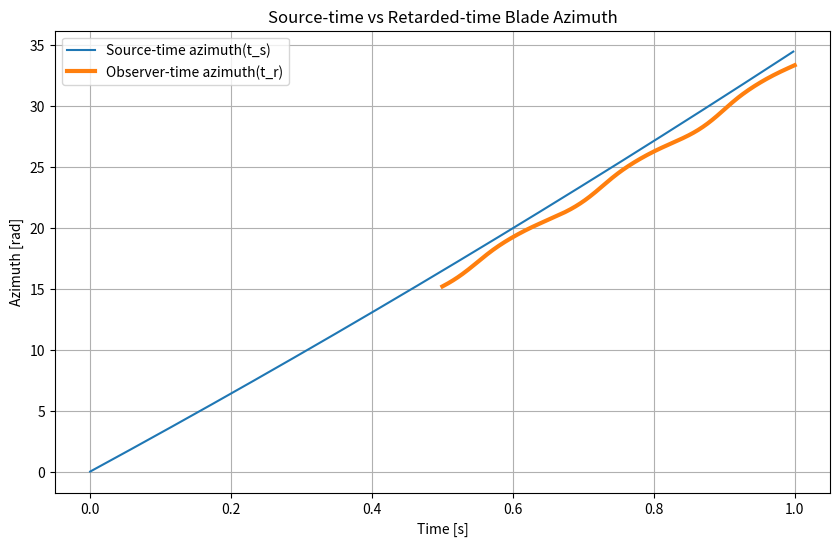

Generate this figure with matplotlib:
import numpy as np

SPEED_OF_SOUND = 340.0
ROTOR_RADIUS   = 3.0
T_HIST         = 0.5      # 0.5 s of azimuth/omega history

class AzimuthHistory:
    """
    Maintain time history of azimuth and omega for one blade.
    Enough to compute blade azimuth at arbitrary retarded time.
    """

    def __init__(self):
        self.times   = []  # [N_hist]
        self.omega   = []  # [N_hist]
        self.azimuth = []  # [N_hist]  (unwrapped)
        self.t_hist  = T_HIST
        self.az_current = 0.0

    def update(self, t_sim, omega):
        """
        Call this every simulation frame (dt small).
        """
        if self.times:
            dt = t_sim - self.times[-1]
            self.az_current += self.omega[-1] * dt

        self.times.append(t_sim)
        self.omega.append(omega)
        self.azimuth.append(self.az_current)

        # trim old history
        cutoff = t_sim - self.t_hist
        while len(self.times) > 2 and self.times[0] < cutoff:
            self.times.pop(0)
            self.omega.pop(0)
            self.azimuth.pop(0)

    def azimuth_at(self, t_query):
        """
        Return azimuth(t_query) by local linear interpolation.
        """
        times = self.times
        if len(times) < 2:
            return self.azimuth[-1]

        i = np.searchsorted(times, t_query) - 1
        if i < 0:
            i = 0
        if i >= len(times) - 1:
            i = len(times) - 2

        t0, t1 = times[i], times[i+1]
        az0, az1 = self.azimuth[i], self.azimuth[i+1]
        w0, w1   = self.omega[i], self.omega[i+1]

        if t1 == t0:
            return az0

        # interpolated omega
        alpha = (t_query - t0) / (t1 - t0)
        omega_r = w0 + alpha * (w1 - w0)

        # linear integrate from t0 to t_query
        return az0 + omega_r * (t_query - t0)


# ------------------------------
# Blade position
# ------------------------------

def blade_position(azimuth, rotor_center, rotor_orientation):
    """
    Position of blade tip only (simplest version).
    """
    x_rel = ROTOR_RADIUS * np.cos(azimuth)
    y_rel = ROTOR_RADIUS * np.sin(azimuth)
    z_rel = 0.0
    rel = np.array([x_rel, y_rel, z_rel])
    return rotor_center + rotor_orientation @ rel


# ------------------------------
# Retarded time solver
# ------------------------------

def retarded_time(t_obs, observer_pos, rotor_center,
                  rotor_orientation, az_history):
    """
    Solve: t_obs = t_r + R(t_r)/c
    with 1–2 fixed-point iterations.
    """
    # --- initial guess ---
    az_now = az_history.azimuth_at(t_obs)
    pos_now = blade_position(az_now, rotor_center, rotor_orientation)
    R0 = np.linalg.norm(observer_pos - pos_now)
    t_r = t_obs - R0 / SPEED_OF_SOUND

    # --- one refinement (usually enough) ---
    az_r = az_history.azimuth_at(t_r)
    pos_r = blade_position(az_r, rotor_center, rotor_orientation)
    R = np.linalg.norm(observer_pos - pos_r)
    t_r = t_obs - R / SPEED_OF_SOUND

    return t_r
    
if __name__ == "__main__":
    rotor_center = np.array([0,0,0])
    rotor_orientation = np.eye(3)
    observer_pos = np.array([10, 0, 0])   # 10 m front

    hist = AzimuthHistory()

    # Build 1 second of history with slowly changing RPM
    t = 0.0
    dt = 0.002
    while t < 1.0:
        rpm = 300 + 50*t    # slight ramp
        omega = rpm * 2*np.pi/60
        hist.update(t, omega)
        t += dt

    # Compute retarded time at official observer time t_obs = 1.0
    t_obs = 1.0
    t_r = retarded_time(t_obs, observer_pos, rotor_center,
                        rotor_orientation, hist)

    print("Observer time:", t_obs)
    print("Retarded time:", t_r)
    print("Propagation delay:", t_obs - t_r, "seconds")   




import numpy as np
import matplotlib.pyplot as plt

# =========================
# Constants
# =========================
SPEED_OF_SOUND = 340.0     # m/s
ROTOR_RADIUS   = 3.0        # m
T_HIST         = 1.0        # how much history to store

# ============================================================
# Azimuth history class (stores the blade's true motion)
# ============================================================
class AzimuthHistory:
    def __init__(self):
        self.times = []      # t_s history
        self.omega = []      # omega(t_s)
        self.az    = []      # azimuth(t_s) unwrapped
        self.az_current = 0.0

    def update(self, t_sim, omega):
        # integrate azimuth
        if self.times:
            dt = t_sim - self.times[-1]
            self.az_current += self.omega[-1] * dt

        # store
        self.times.append(float(t_sim))
        self.omega.append(float(omega))
        self.az.append(float(self.az_current))

        # trim old history
        cutoff = t_sim - T_HIST
        while len(self.times) > 2 and self.times[0] < cutoff:
            self.times.pop(0)
            self.omega.pop(0)
            self.az.pop(0)

    def azimuth_at(self, t_query):
        # find bracketing indices
        i = np.searchsorted(self.times, t_query) - 1
        if i < 0: i = 0
        if i >= len(self.times)-1: i = len(self.times)-2

        t0, t1 = self.times[i], self.times[i+1]
        a0, a1 = self.az[i], self.az[i+1]
        w0, w1 = self.omega[i], self.omega[i+1]

        if t1 == t0:
            return a0

        alpha = (t_query - t0) / (t1 - t0)
        omega_r = w0 + alpha * (w1 - w0)

        # linear integrate
        return a0 + omega_r * (t_query - t0)


# ============================================================
# Blade position (tip only for simplicity)
# ============================================================
def blade_position(azimuth):
    x = ROTOR_RADIUS * np.cos(azimuth)
    y = ROTOR_RADIUS * np.sin(azimuth)
    return np.array([x, y, 0.0])


# ============================================================
# Retarded time solver
# ============================================================
def retarded_time(t_obs, observer_pos, az_hist):
    # initial guess: use blade at t_obs
    az_now = az_hist.azimuth_at(t_obs)
    pos_now = blade_position(az_now)
    R0 = np.linalg.norm(observer_pos - pos_now)
    t_r = t_obs - R0 / SPEED_OF_SOUND

    # one refinement
    az_r = az_hist.azimuth_at(t_r)
    pos_r = blade_position(az_r)
    R = np.linalg.norm(observer_pos - pos_r)
    t_r = t_obs - R / SPEED_OF_SOUND

    return t_r


# ============================================================
# SIMULATION / LOGGING
# ============================================================
if __name__ == "__main__":
    # observer 10m ahead on x-axis
    observer_pos = np.array([10.0, 0.0, 0.0])

    az_hist = AzimuthHistory()

    # ---- Step 1: Build source-time history ----
    t = 0.0
    dt = 0.002  # simulation step
    T_total = 1.0

    while t < T_total:
        # Slightly accelerating rotor (just a demo)
        rpm = 300 + 60*t       # rpm increases over time
        omega = rpm * 2*np.pi/60

        az_hist.update(t, omega)
        t += dt

    # ---- Step 2: For each observer-time sample, compute t_r and az(t_r) ----
    obs_times = np.linspace(0.5, 1.0, 300)  # choose a time window
    retarded_times = []
    retarded_az = []

    for t_obs in obs_times:
        tr = retarded_time(t_obs, observer_pos, az_hist)
        az_r = az_hist.azimuth_at(tr)

        retarded_times.append(tr)
        retarded_az.append(az_r)

    retarded_times = np.array(retarded_times)
    retarded_az = np.array(retarded_az)

    # ---- Step 3: Extract source-time azimuth history for plotting ----
    source_times = np.array(az_hist.times)
    source_az = np.array(az_hist.az)

    # ============================================================
    # PLOT: Source-time azimuth vs Retarded-time azimuth
    # ============================================================
    plt.figure(figsize=(10, 6))

    plt.plot(source_times, source_az, label="Source-time azimuth(t_s)")
    plt.plot(obs_times, retarded_az, label="Observer-time azimuth(t_r)", linewidth=3)

    plt.xlabel("Time [s]")
    plt.ylabel("Azimuth [rad]")
    plt.title("Source-time vs Retarded-time Blade Azimuth")
    plt.legend()
    plt.grid(True)
    plt.show()
